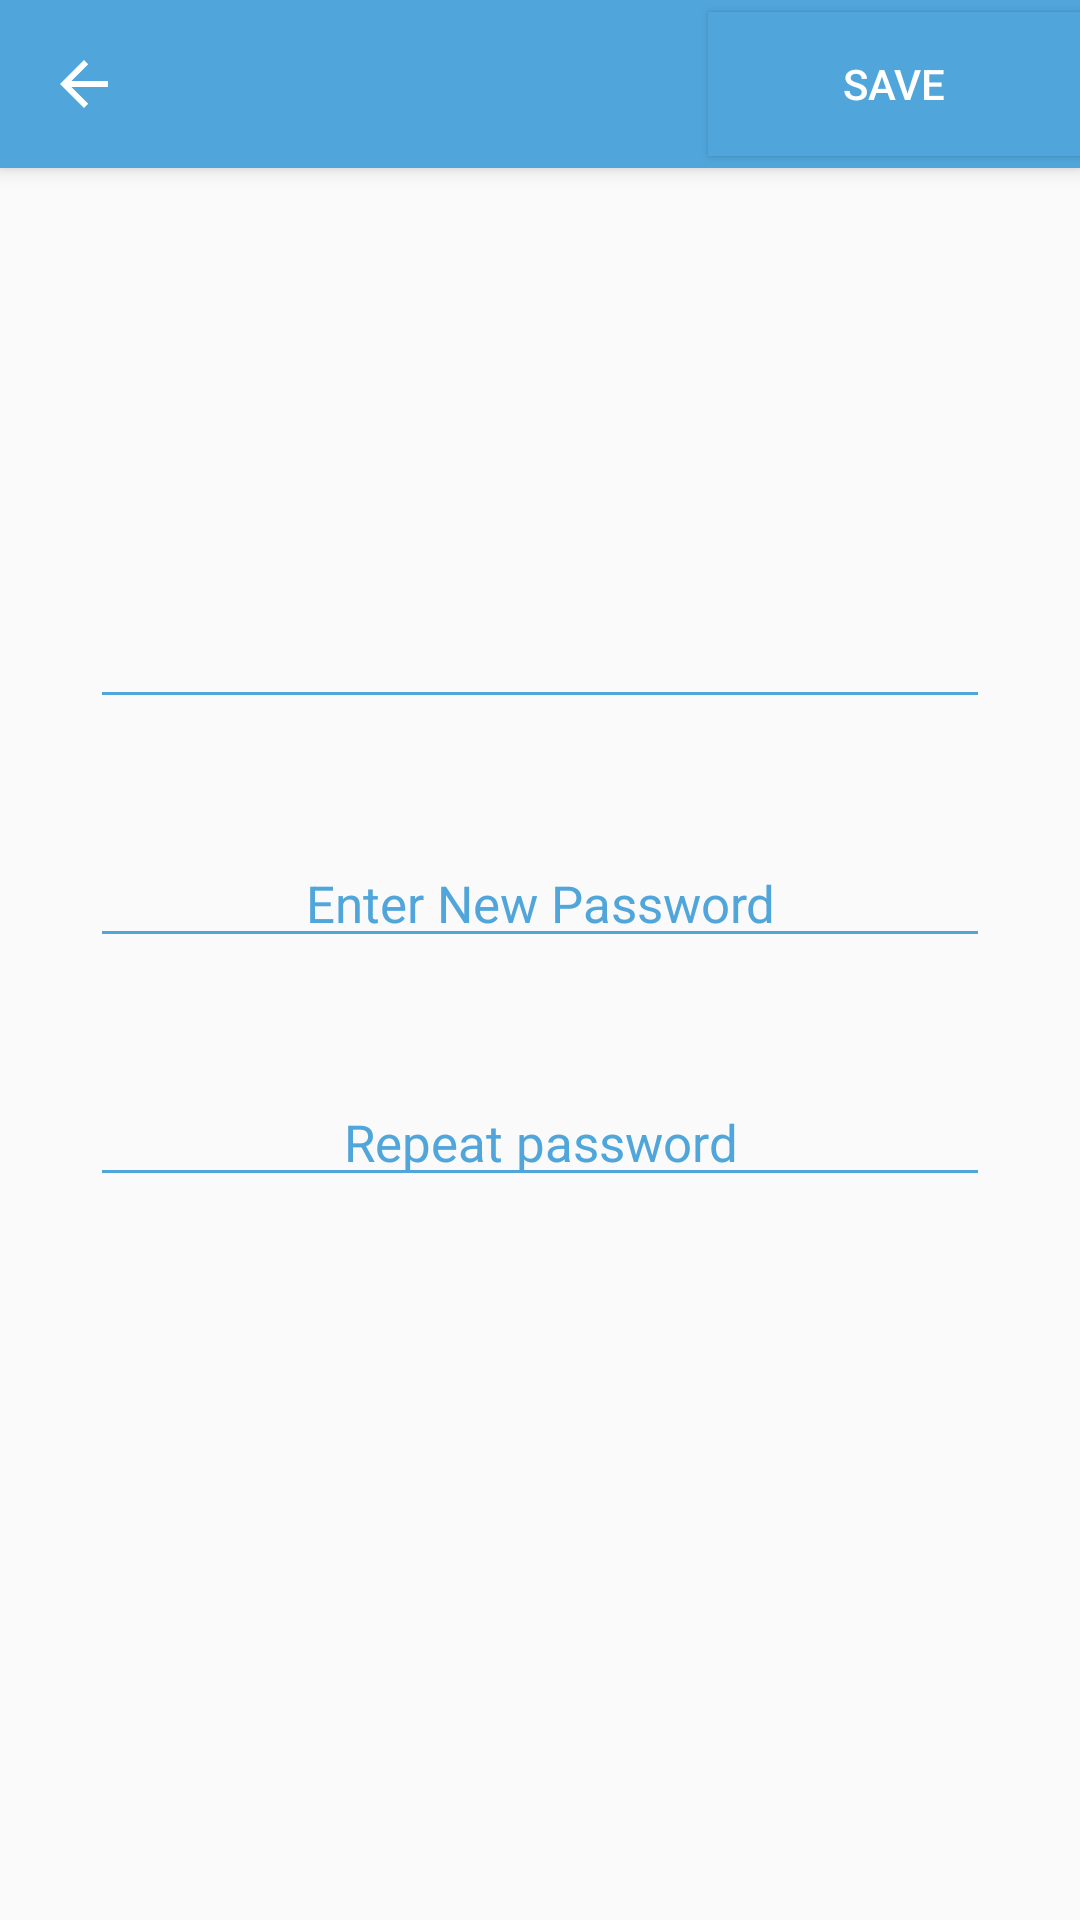

This screen was rendered from an Android layout file. Write that file and the resources it references.
<!-- AndroidManifest.xml: application theme AppTheme -->
<!-- res/layout/activity_change_password.xml -->
<?xml version="1.0" encoding="utf-8"?>
<RelativeLayout
    xmlns:android="http://schemas.android.com/apk/res/android"
    xmlns:tools="http://schemas.android.com/tools"
    android:layout_width="match_parent"
    android:layout_height="match_parent"
    android:orientation="horizontal">

        <include
            android:id="@+id/toolbar_account"
            layout="@layout/toolbar_account">

        </include>


        <EditText
            android:id="@+id/currentPass"
            android:layout_width="fill_parent"
            android:layout_height="wrap_content"
            android:ems="10"
            android:inputType="text"
            android:textSize="17dp"
            android:backgroundTint="@color/colorAccent"
            android:layout_marginLeft="30dp"
            android:layout_marginRight="30dp"
            android:layout_marginTop="200dp"
            android:text=""
            android:gravity="center_horizontal"/>


        <EditText
            android:id="@+id/newPassword"
            android:layout_width="fill_parent"
            android:layout_height="wrap_content"
            android:ems="10"
            android:textSize="17dp"
            android:backgroundTint="@color/colorAccent"
            android:textColor="@color/colorAccent"
            android:layout_marginLeft="30dp"
            android:layout_marginRight="30dp"
            android:layout_below="@+id/currentPass"
            android:hint="Enter New Password"
            android:textColorHint="@color/colorAccent"
            android:layout_marginTop="40dp"
            android:gravity="center"
            />


        <EditText
            android:id="@+id/repeatPassword"
            android:layout_width="fill_parent"
            android:layout_height="wrap_content"
            android:ems="10"
            android:textSize="17dp"
            android:backgroundTint="@color/colorAccent"
            android:textColor="@color/colorAccent"
            android:layout_marginLeft="30dp"
            android:layout_marginRight="30dp"
            android:layout_below="@+id/newPassword"
            android:hint="Repeat password"
            android:textColorHint="@color/colorAccent"
            android:layout_marginTop="40dp"
            android:gravity="center"
             />




</RelativeLayout>
<!-- res/layout/toolbar_account.xml (included above) -->
<?xml version="1.0" encoding="utf-8"?>
<android.support.v7.widget.Toolbar xmlns:android="http://schemas.android.com/apk/res/android"
    xmlns:app="http://schemas.android.com/apk/res-auto"
    android:layout_width="match_parent"
    android:layout_height="wrap_content"
    android:background="@color/colorToolbar"
    android:elevation="4dp"
    android:theme="@style/ThemeOverlay.AppCompat.Dark.ActionBar"
    app:navigationIcon="?attr/homeAsUpIndicator">

    <Button
        android:layout_width="match_parent"
        android:layout_height="wrap_content"
        android:id="@+id/btn_change_pass"
        android:background="@color/colorToolbar"
        android:textColor="@color/colorWhite"
        android:text="SAVE"
        android:layout_marginLeft="180dp"/>

</android.support.v7.widget.Toolbar>
<!-- resources referenced by this layout -->
<resources>
  <color name="colorAccent">#50A6DB</color>
  <color name="colorToolbar">#50A6DB</color>
  <color name="colorWhite">#FFFFFF</color>
  <style name="AppTheme" parent="Theme.AppCompat.Light.DarkActionBar">
          
          <item name="colorPrimary">@color/colorToolbar</item>
          <item name="colorPrimaryDark">@color/colorPrimaryDark</item>
          <item name="colorAccent">@color/colorAccent</item>
      </style>
  <color name="colorPrimaryDark">#AFAFAF</color>
</resources>
